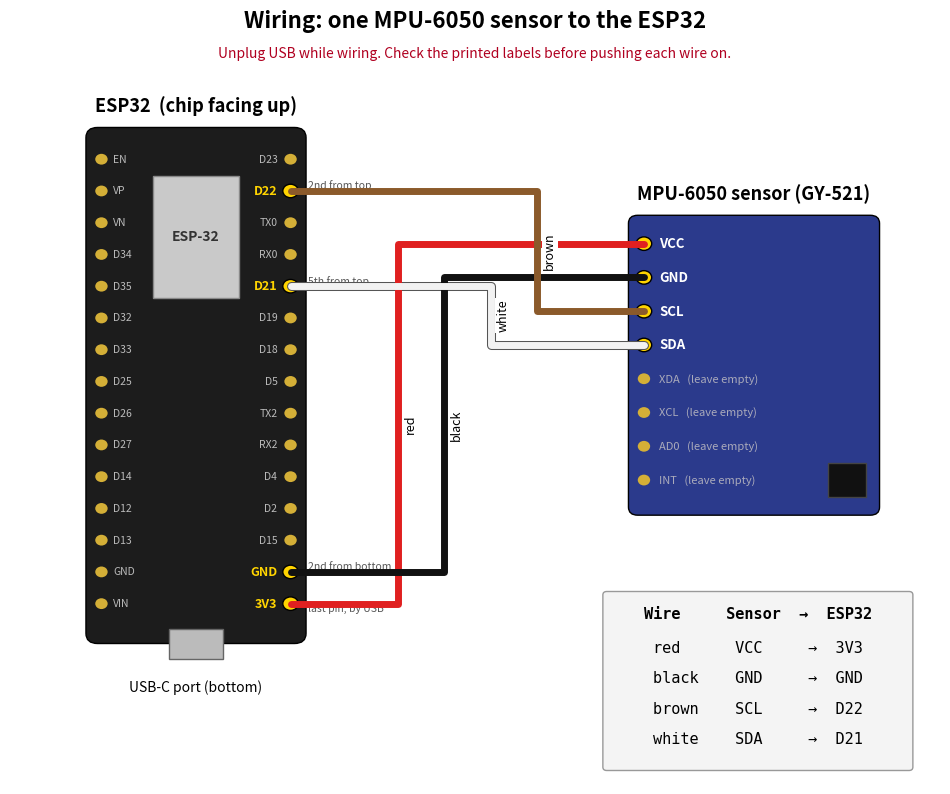

The matplotlib source for this figure: (Note: this script raises an exception after producing the figure.)
import matplotlib
matplotlib.use("Agg")
import matplotlib.pyplot as plt
from matplotlib.patches import FancyBboxPatch, Rectangle, Circle

fig, ax = plt.subplots(figsize=(12, 10))
ax.set_xlim(0, 12); ax.set_ylim(-1.2, 10.2); ax.axis("off")
fig.patch.set_facecolor("white")

# ---------------- ESP32 board (chip up, USB-C at bottom) ----------------
bx, by, bw, bh = 1.0, 0.9, 2.8, 7.6
ax.add_patch(FancyBboxPatch((bx, by), bw, bh, boxstyle="round,pad=0.02,rounding_size=0.15", fc="#1c1c1c", ec="black"))
ax.add_patch(Rectangle((bx + 0.85, by + 5.1), 1.1, 1.8, fc="#c9c9c9", ec="#888"))       # metal can
ax.text(bx + 1.4, by + 6.0, "ESP-32", ha="center", va="center", fontsize=10, fontweight="bold", color="#333")
ax.add_patch(Rectangle((bx + 1.05, by - 0.25), 0.7, 0.45, fc="#bbbbbb", ec="#666"))     # USB-C
ax.text(bx + 1.4, by - 0.55, "USB-C port (bottom)", ha="center", va="top", fontsize=10)
ax.text(bx + 1.4, by + bh + 0.25, "ESP32  (chip facing up)", ha="center", fontsize=13, fontweight="bold")

left = ["EN", "VP", "VN", "D34", "D35", "D32", "D33", "D25", "D26", "D27", "D14", "D12", "D13", "GND", "VIN"]
right = ["D23", "D22", "TX0", "RX0", "D21", "D19", "D18", "D5", "TX2", "RX2", "D4", "D2", "D15", "GND", "3V3"]
ys = [by + bh - 0.45 - i * 0.47 for i in range(15)]
pin_y = {}
for name, y in zip(left, ys):
    ax.add_patch(Circle((bx + 0.18, y), 0.08, fc="#d4af37", ec="none"))
    ax.text(bx + 0.33, y, name, va="center", fontsize=7.5, color="#bbbbbb")
use = {"D22": "#8B5A2B", "D21": "#ffffff", "GND": "#000000", "3V3": "#e02020"}
for i, (name, y) in enumerate(zip(right, ys)):
    hot = name in use and not (name == "GND" and i != 13)
    ax.add_patch(Circle((bx + bw - 0.18, y), 0.1 if hot else 0.08, fc="#ffd400" if hot else "#d4af37", ec="black" if hot else "none"))
    ax.text(bx + bw - 0.35, y, name, va="center", ha="right", fontsize=9 if hot else 7.5,
            color="#ffd400" if hot else "#bbbbbb", fontweight="bold" if hot else "normal")
    if hot:
        pin_y[name] = y
    # count from top / bottom helper labels
ax.text(bx + bw + 0.05, ys[1], "2nd from top", fontsize=7.5, color="#555", va="bottom")
ax.text(bx + bw + 0.05, ys[4], "5th from top", fontsize=7.5, color="#555", va="bottom")
ax.text(bx + bw + 0.05, ys[13], "2nd from bottom", fontsize=7.5, color="#555", va="bottom")
ax.text(bx + bw + 0.05, ys[14], "last pin, by USB", fontsize=7.5, color="#555", va="top")

# ---------------- MPU-6050 sensor ----------------
sx, sy, sw, sh = 8.0, 2.8, 3.2, 4.4
ax.add_patch(FancyBboxPatch((sx, sy), sw, sh, boxstyle="round,pad=0.02,rounding_size=0.12", fc="#2b3a8c", ec="black"))
ax.add_patch(Rectangle((sx + 2.55, sy + 0.25), 0.5, 0.5, fc="#111", ec="#444"))
ax.text(sx + sw / 2, sy + sh + 0.25, "MPU-6050 sensor (GY-521)", ha="center", fontsize=13, fontweight="bold")
spins = ["VCC", "GND", "SCL", "SDA", "XDA", "XCL", "AD0", "INT"]
sys_ = [sy + sh - 0.4 - i * 0.5 for i in range(8)]
s_y = {}
for name, y in zip(spins, sys_):
    used = name in ("VCC", "GND", "SCL", "SDA")
    ax.add_patch(Circle((sx + 0.18, y), 0.1 if used else 0.08, fc="#ffd400" if used else "#d4af37", ec="black" if used else "none"))
    ax.text(sx + 0.38, y, name + ("" if used else "   (leave empty)"), va="center", fontsize=9.5 if used else 8,
            color="white" if used else "#aab", fontweight="bold" if used else "normal")
    s_y[name] = y

# ---------------- wires ----------------
wires = [("VCC", "3V3", "#e02020", "red"), ("GND", "GND", "#111111", "black"),
         ("SCL", "D22", "#8B5A2B", "brown"), ("SDA", "D21", "#f2f2f2", "white")]
x0 = bx + bw - 0.18
x1 = sx + 0.18
for k, (sp, ep, col, cname) in enumerate(wires):
    ya, yb = pin_y[ep], s_y[sp]
    xm = [5.0, 5.6, 6.8, 6.2][k]
    path_x = [x0, xm, xm, x1]; path_y = [ya, ya, yb, yb]
    if cname == "white":
        ax.plot(path_x, path_y, color="#555", lw=6.5, solid_capstyle="round", zorder=3)
    ax.plot(path_x, path_y, color=col, lw=5, solid_capstyle="round", zorder=4)
    ax.text(xm + 0.08, (ya + yb) / 2, cname, fontsize=9, rotation=90, va="center", zorder=5,
            bbox=dict(fc="white", ec="none", pad=1))

# ---------------- table ----------------
rows = [("red", "VCC", "3V3"), ("black", "GND", "GND"), ("brown", "SCL", "D22"), ("white", "SDA", "D21")]
ax.add_patch(FancyBboxPatch((7.7, -0.95), 3.9, 2.55, boxstyle="round,pad=0.05", fc="#f4f4f4", ec="#999"))
ax.text(9.65, 1.25, "Wire     Sensor  →  ESP32", fontsize=11, fontweight="bold", family="monospace", ha="center")
for i, (c, s, e) in enumerate(rows):
    ax.text(9.65, 0.75 - i * 0.45, f"{c:<7}  {s:<6}  →  {e}", fontsize=11, family="monospace", ha="center")
ax.text(6, 10.0, "Wiring: one MPU-6050 sensor to the ESP32", ha="center", fontsize=16, fontweight="bold")
ax.text(6, 9.55, "Unplug USB while wiring. Check the printed labels before pushing each wire on.",
        ha="center", fontsize=10, color="#b00020")
import os
fig.savefig(os.path.join(os.path.dirname(os.path.abspath(__file__)), "wiring_one_sensor.png"), dpi=150, bbox_inches="tight")
